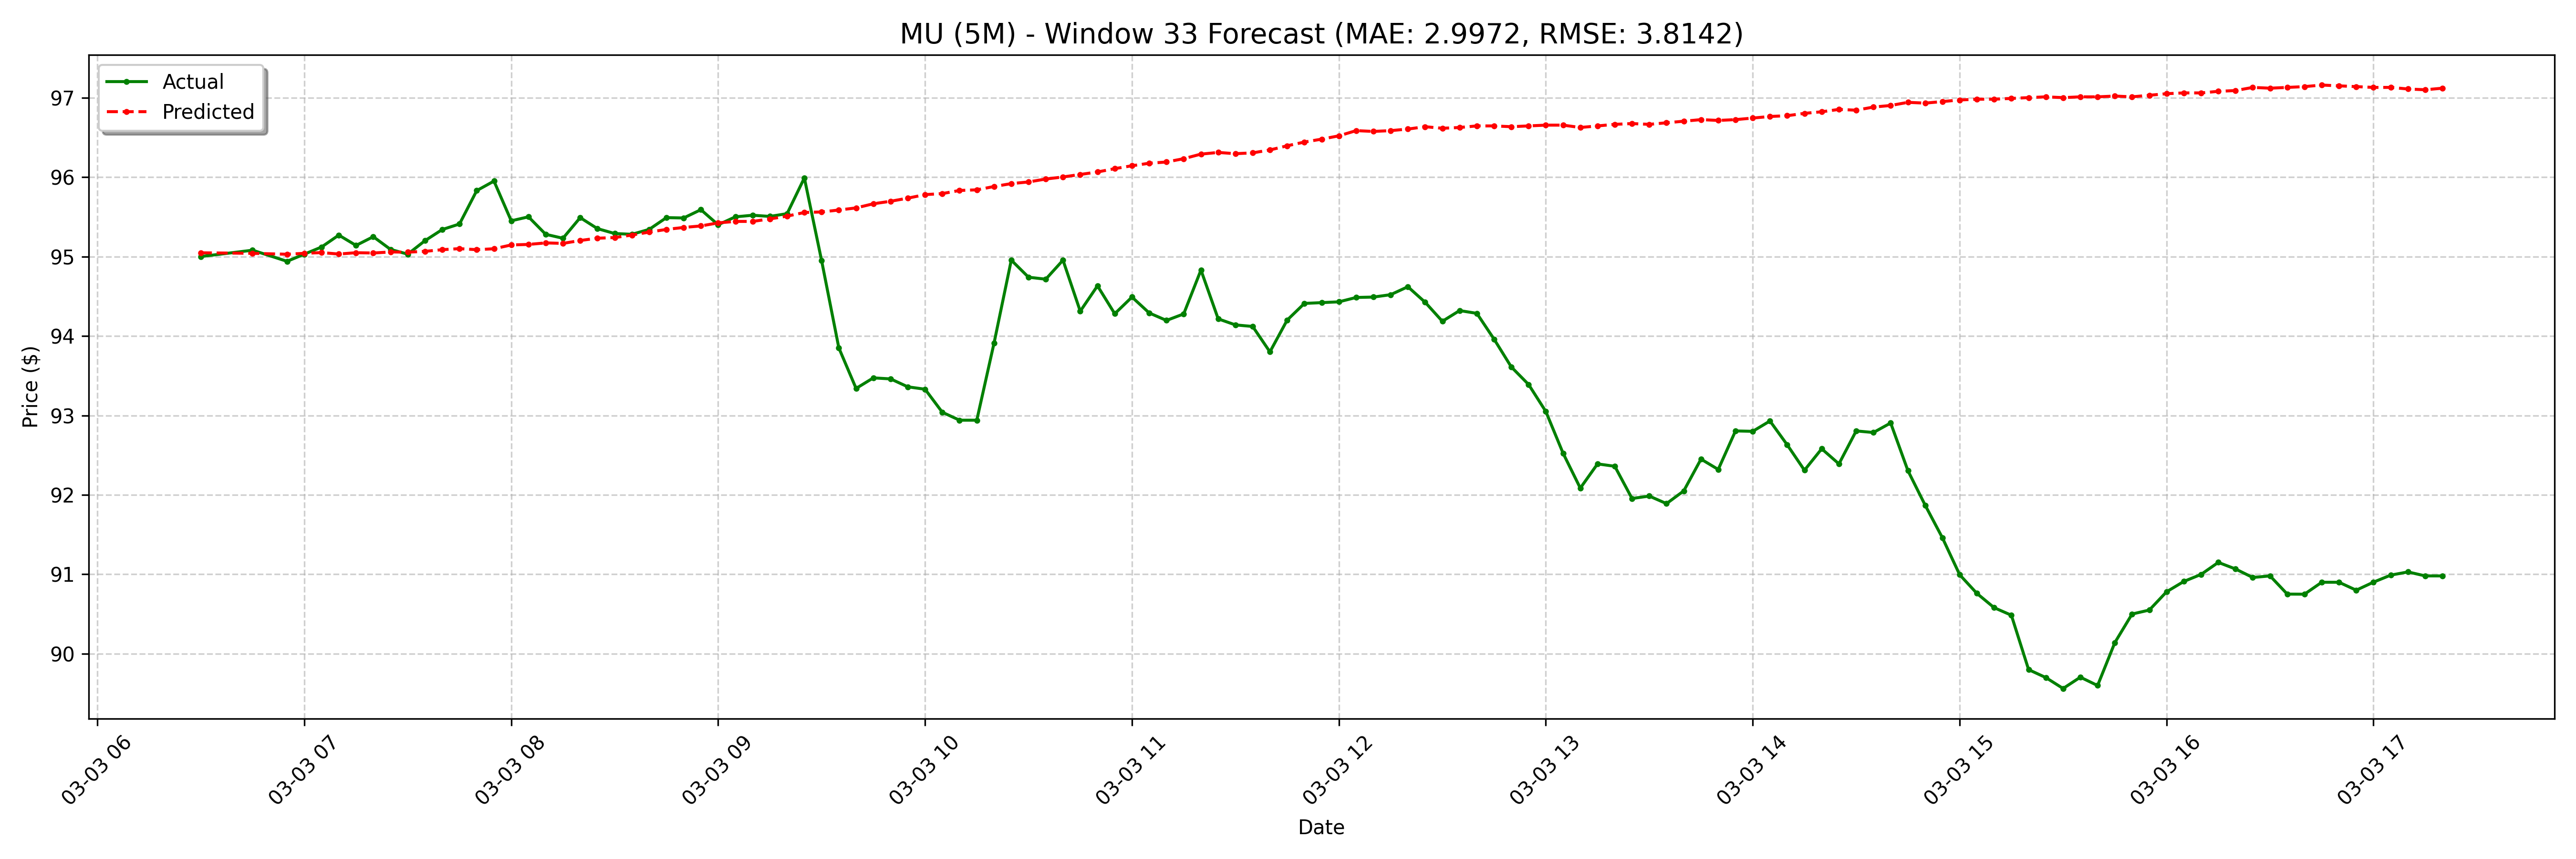

Values plotted in this chart, from the file beside it:
date, actual, forecast
2025-03-03 06:30:00-05:00, 95.0, 95.05
2025-03-03 06:45:00-05:00, 95.08, 95.04
2025-03-03 06:55:00-05:00, 94.94, 95.03
2025-03-03 07:00:00-05:00, 95.03, 95.04
2025-03-03 07:05:00-05:00, 95.12, 95.05
2025-03-03 07:10:00-05:00, 95.27, 95.03
2025-03-03 07:15:00-05:00, 95.14, 95.05
2025-03-03 07:20:00-05:00, 95.25, 95.04
2025-03-03 07:25:00-05:00, 95.09, 95.06
2025-03-03 07:30:00-05:00, 95.03, 95.06
2025-03-03 07:35:00-05:00, 95.2, 95.07
2025-03-03 07:40:00-05:00, 95.34, 95.09
2025-03-03 07:45:00-05:00, 95.41, 95.1
2025-03-03 07:50:00-05:00, 95.83, 95.09
2025-03-03 07:55:00-05:00, 95.95, 95.1
2025-03-03 08:00:00-05:00, 95.45, 95.15
2025-03-03 08:05:00-05:00, 95.5, 95.15
2025-03-03 08:10:00-05:00, 95.28, 95.17
2025-03-03 08:15:00-05:00, 95.23, 95.17
2025-03-03 08:20:00-05:00, 95.49, 95.2
2025-03-03 08:25:00-05:00, 95.35, 95.23
2025-03-03 08:30:00-05:00, 95.29, 95.24
2025-03-03 08:35:00-05:00, 95.28, 95.27
2025-03-03 08:40:00-05:00, 95.34, 95.31
2025-03-03 08:45:00-05:00, 95.49, 95.34
2025-03-03 08:50:00-05:00, 95.49, 95.37
2025-03-03 08:55:00-05:00, 95.59, 95.39
2025-03-03 09:00:00-05:00, 95.4, 95.42
2025-03-03 09:05:00-05:00, 95.5, 95.44
2025-03-03 09:10:00-05:00, 95.52, 95.44
2025-03-03 09:15:00-05:00, 95.51, 95.47
2025-03-03 09:20:00-05:00, 95.54, 95.51
2025-03-03 09:25:00-05:00, 95.99, 95.55
2025-03-03 09:30:00-05:00, 94.95, 95.56
2025-03-03 09:35:00-05:00, 93.85, 95.59
2025-03-03 09:40:00-05:00, 93.34, 95.61
2025-03-03 09:45:00-05:00, 93.47, 95.66
2025-03-03 09:50:00-05:00, 93.46, 95.7
2025-03-03 09:55:00-05:00, 93.36, 95.74
2025-03-03 10:00:00-05:00, 93.33, 95.78
2025-03-03 10:05:00-05:00, 93.04, 95.79
2025-03-03 10:10:00-05:00, 92.94, 95.83
2025-03-03 10:15:00-05:00, 92.94, 95.84
2025-03-03 10:20:00-05:00, 93.91, 95.88
2025-03-03 10:25:00-05:00, 94.95, 95.92
2025-03-03 10:30:00-05:00, 94.74, 95.94
2025-03-03 10:35:00-05:00, 94.72, 95.98
2025-03-03 10:40:00-05:00, 94.95, 96
2025-03-03 10:45:00-05:00, 94.31, 96.03
2025-03-03 10:50:00-05:00, 94.63, 96.06
2025-03-03 10:55:00-05:00, 94.28, 96.11
2025-03-03 11:00:00-05:00, 94.49, 96.14
2025-03-03 11:05:00-05:00, 94.29, 96.17
2025-03-03 11:10:00-05:00, 94.2, 96.19
2025-03-03 11:15:00-05:00, 94.28, 96.23
2025-03-03 11:20:00-05:00, 94.83, 96.29
2025-03-03 11:25:00-05:00, 94.22, 96.31
2025-03-03 11:30:00-05:00, 94.14, 96.29
2025-03-03 11:35:00-05:00, 94.12, 96.31
2025-03-03 11:40:00-05:00, 93.8, 96.34
... 68 more rows
